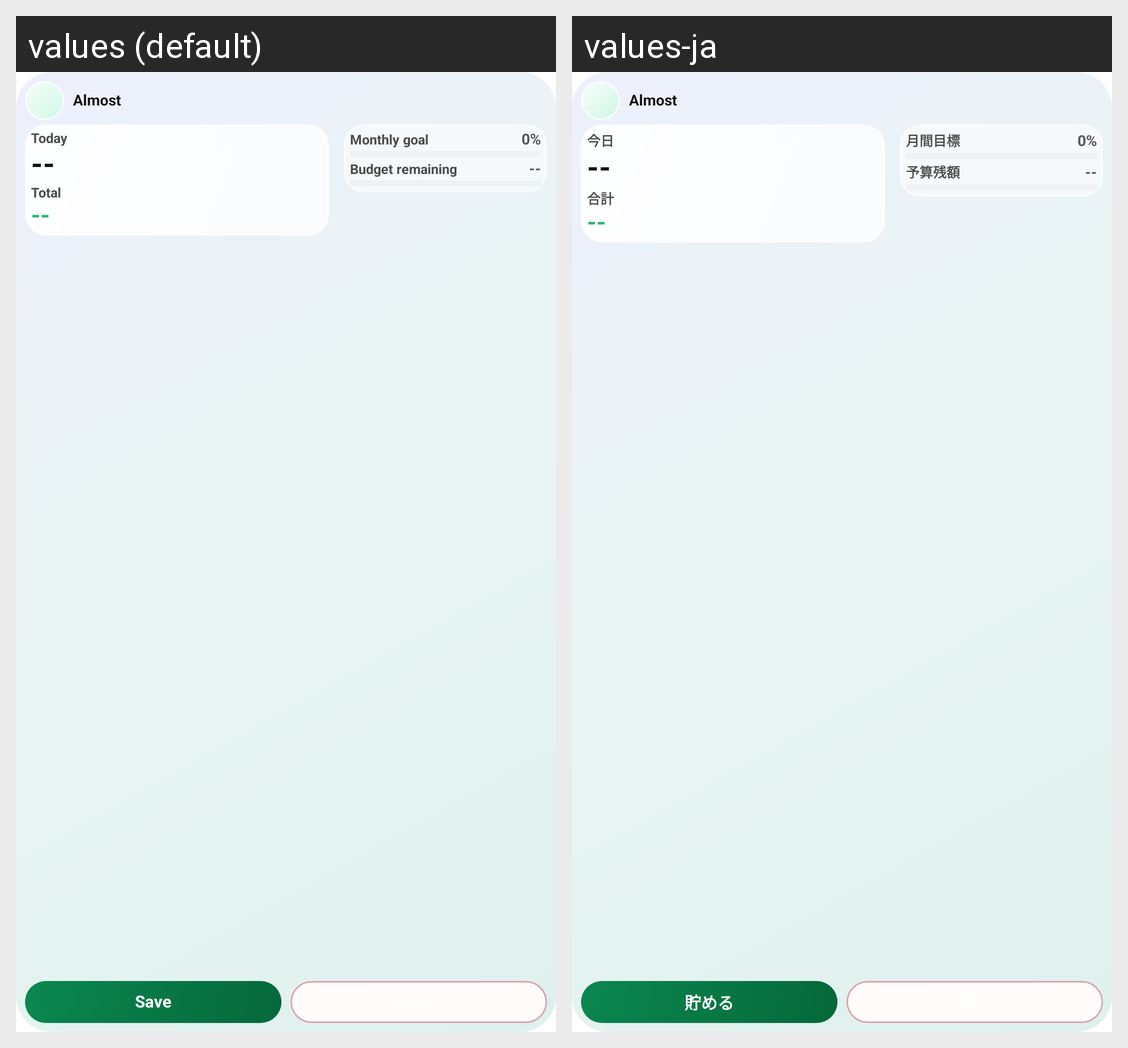

For this localized Android screen grid, give each drawn string resource with its value in every locale shown.
Android screen res/layout/almost_widget.xml rendered under 2 locales, left to right: values (default), values-ja. Device: Nexus 5 (rendered at 1080×1920; each locale shown at half size, 540×960, under a caption strip naming it); theme AppTheme.
Strings drawn on this screen, with the default value and each locale's value (text and hints the layout hard-codes, and strings that could not be matched under every locale, appear in the picture but are not listed):

widget_title_default
  values: Almost
  values-ja: Almost

widget_label_today_default
  values: Today
  values-ja: 今日

widget_label_total_default
  values: Total
  values-ja: 合計

widget_label_month_goal_default
  values: Monthly goal
  values-ja: 月間目標

widget_label_budget_remaining_default
  values: Budget remaining
  values-ja: 予算残額

widget_action_save_default
  values: Save
  values-ja: 貯める
